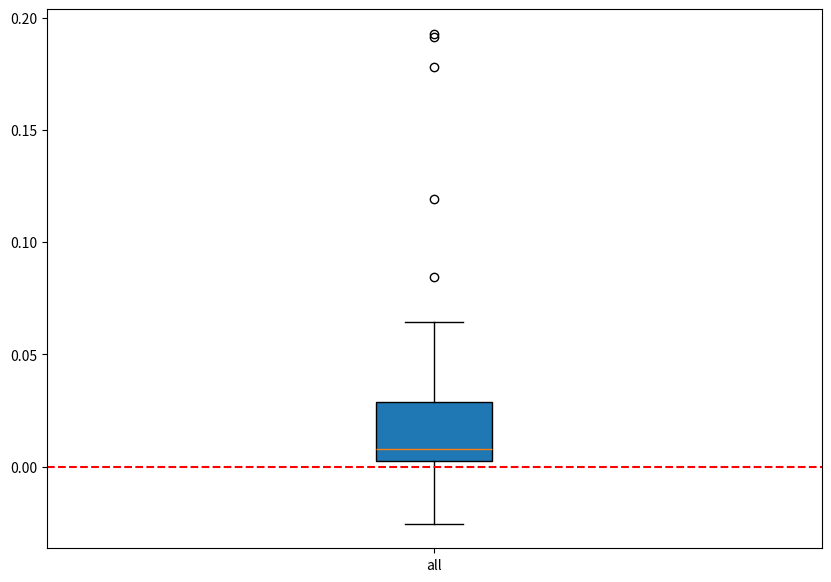
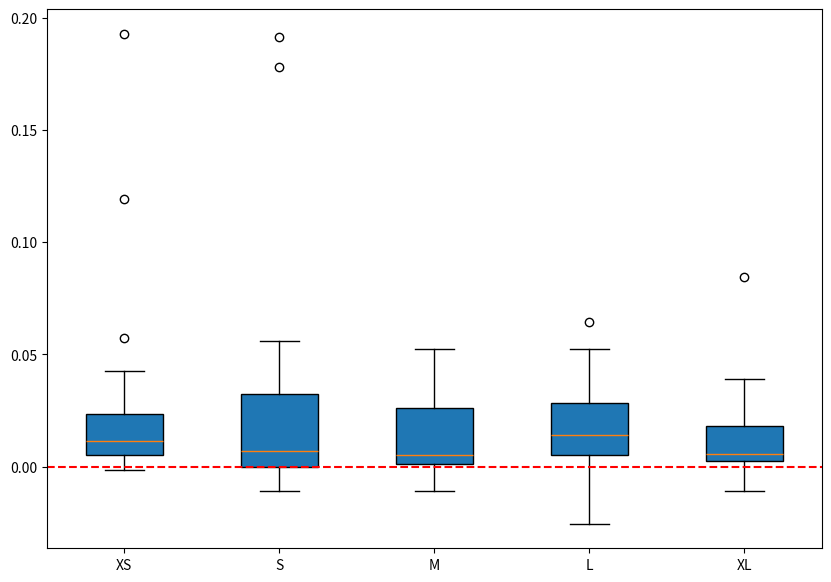
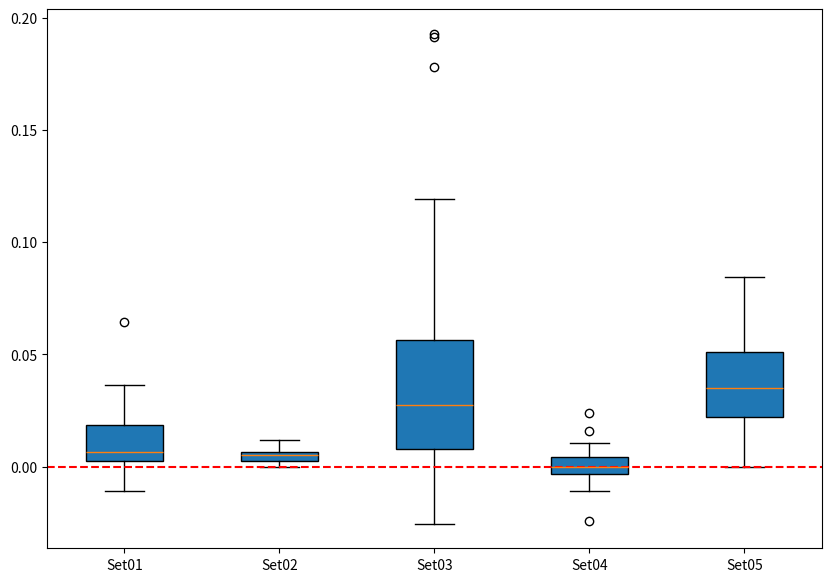
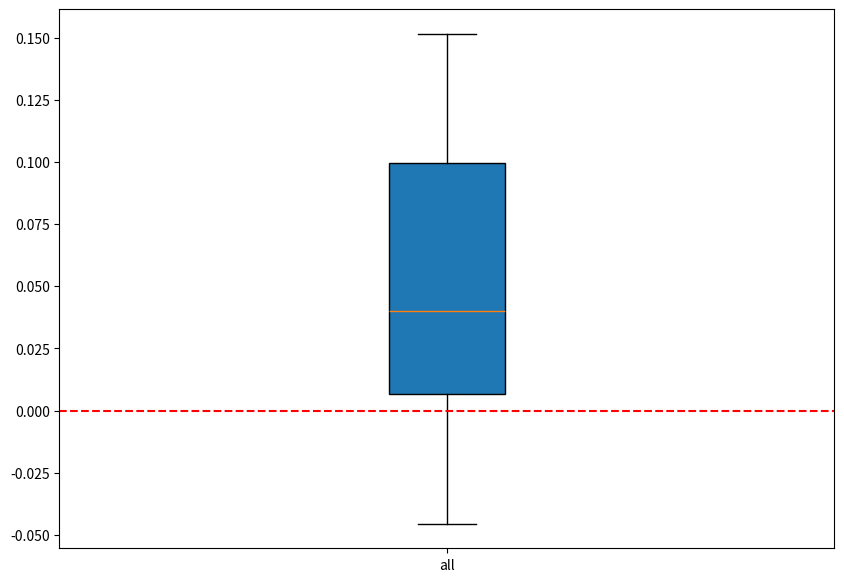
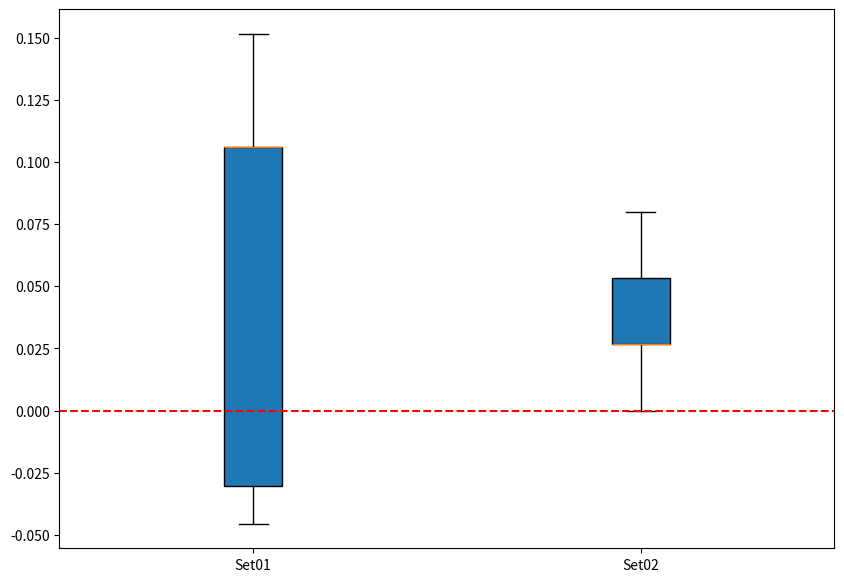

Python code for these plots, in order:
import matplotlib.pyplot as plt
import numpy as np

diff = {}
diff['xs'] = [0.0187, 0.0119, 0.0428, 0.0106, 0.0202, 0.0054, 0.006, 0.1928, 0, 0.004, 0.0335, 0.0089, 0.0575, 0.0039, 0.0161, 0.0081, 0, 0.1191, -0.0013, 0.0147]
diff['s'] = [0.0161, 0, 0.0321, -0.0067, 0.0336, -0.0107, 0.009, 0.1914, -0.0013, 0.0228, 0.0027, 0.0045, 0.0562, -0.0053, 0, 0.0053, 0.009, 0.178, -0.0026, 0.0362]
diff['m'] = [0.0094, 0.0045, 0.0067, 0.0239, 0.051, -0.004, 0.0045, 0.0067, 0.0013, 0.0523, -0.0107, 0.0059, -0.008, 0.004, 0.0484, 0.0013, 0.0045, 0.0348, 0, 0.0335]
diff['l'] = [0.0643, 0.006, 0.0081, 0.016, 0.0255, 0.0187, 0.003, -0.0254, 0.008, 0.0524, 0.0362, 0.0075, 0.0241, -0.024, 0.0511, 0.0214, 0.0015, 0.012, -0.0054, 0.051]
diff['xl'] = [-0.008, 0.006, 0.0307, -0.0106, 0.0845, 0.0053, 0.0015, 0.0093, 0.0053, 0.0362, 0.0134, 0, 0.0027, -0.0014, 0.0282, 0.0054, 0.006, 0.0148, 0.004, 0.039]

data = [np.array(diff['xs'] + diff['s'] + diff['m'] + diff['l'] + diff['xl'])]
fig = plt.figure(figsize=(10, 7))
ax = fig.add_subplot(111)
bp = ax.boxplot(data, patch_artist=True, vert=1)
ax.set_xticklabels(['all'])
left, right = plt.xlim()
plt.hlines(0, xmin=left, xmax=right, color='r', linestyles='--')
plt.show()

data = [np.array(diff['xs']), np.array(diff['s']), np.array(diff['m']), np.array(diff['l']), np.array(diff['xl'])]
fig = plt.figure(figsize=(10, 7))
ax = fig.add_subplot(111)
bp = ax.boxplot(data, patch_artist=True, vert=1)
ax.set_xticklabels(['XS', 'S', 'M', 'L', 'XL'])
left, right = plt.xlim()
plt.hlines(0, xmin=left, xmax=right, color='r', linestyles='--')
plt.show()

Set01 = [0, 5, 10, 15]
Set02 = [1, 6, 11, 16]
Set03 = [2, 7, 12, 17]
Set04 = [3, 8, 13, 18]
Set05 = [4, 9, 14, 19]

diff['Set01'] = [diff['xs'][i] for i in Set01] + [diff['s'][i] for i in Set01] + [diff['m'][i] for i in Set01] + [diff['l'][i] for i in Set01] + [diff['xl'][i] for i in Set01]
diff['Set02'] = [diff['xs'][i] for i in Set02] + [diff['s'][i] for i in Set02] + [diff['m'][i] for i in Set02] + [diff['l'][i] for i in Set02] + [diff['xl'][i] for i in Set02]
diff['Set03'] = [diff['xs'][i] for i in Set03] + [diff['s'][i] for i in Set03] + [diff['m'][i] for i in Set03] + [diff['l'][i] for i in Set03] + [diff['xl'][i] for i in Set03]
diff['Set04'] = [diff['xs'][i] for i in Set04] + [diff['s'][i] for i in Set04] + [diff['m'][i] for i in Set04] + [diff['l'][i] for i in Set04] + [diff['xl'][i] for i in Set04]
diff['Set05'] = [diff['xs'][i] for i in Set05] + [diff['s'][i] for i in Set05] + [diff['m'][i] for i in Set05] + [diff['l'][i] for i in Set05] + [diff['xl'][i] for i in Set05]

data = [np.array(diff['Set01']), np.array(diff['Set02']), np.array(diff['Set03']), np.array(diff['Set04']), np.array(diff['Set05'])]
fig = plt.figure(figsize=(10, 7))
ax = fig.add_subplot(111)
bp = ax.boxplot(data, patch_artist=True, vert=1)
ax.set_xticklabels(['Set01', 'Set02', 'Set03', 'Set04', 'Set05'])
left, right = plt.xlim()
plt.hlines(0, xmin=left, xmax=right, color='r', linestyles='--')
plt.show()

diff['Set01_Crane'] = [0.1061, 0.1515, -0.0455, -0.0303, 0.106]
diff['Set02_Crane'] = [0.0267, 0, 0.0533, 0.0267, 0.08]

data = [np.array(diff['Set01_Crane'] + diff['Set02_Crane'])]
fig = plt.figure(figsize=(10, 7))
ax = fig.add_subplot(111)
bp = ax.boxplot(data, patch_artist=True, vert=1)
ax.set_xticklabels(['all'])
left, right = plt.xlim()
plt.hlines(0, xmin=left, xmax=right, color='r', linestyles='--')
plt.show()

data = [np.array(diff['Set01_Crane']), np.array(diff['Set02_Crane'])]
fig = plt.figure(figsize=(10, 7))
ax = fig.add_subplot(111)
bp = ax.boxplot(data, patch_artist=True, vert=1)
ax.set_xticklabels(['Set01', 'Set02'])
left, right = plt.xlim()
plt.hlines(0, xmin=left, xmax=right, color='r', linestyles='--')
plt.show()

print('Done')
